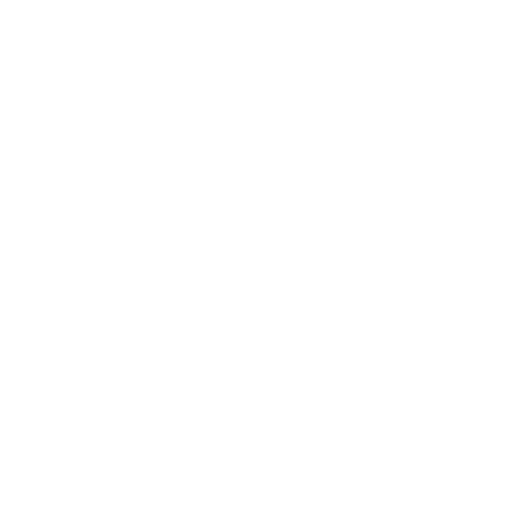
t = 0.00 s
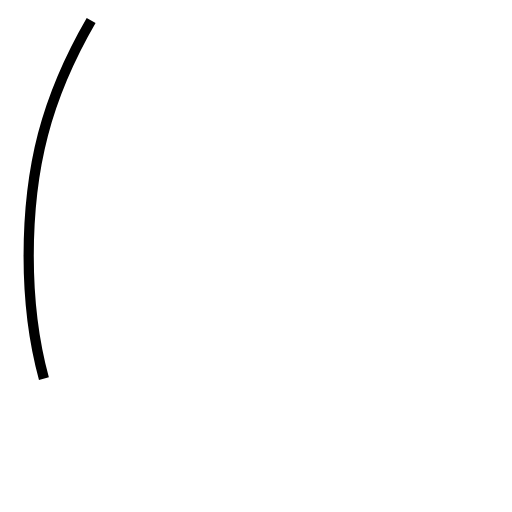
t = 1.09 s
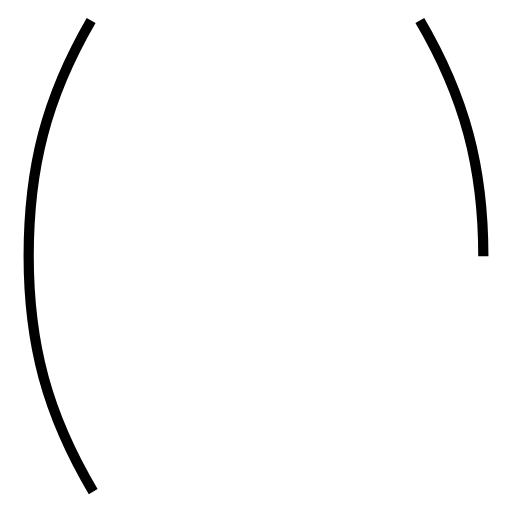
t = 2.17 s
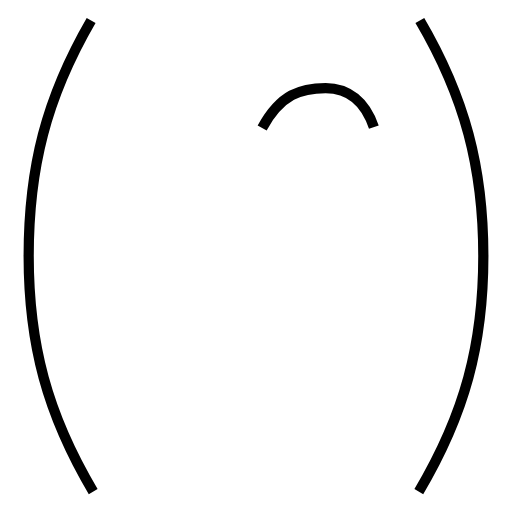
t = 3.33 s
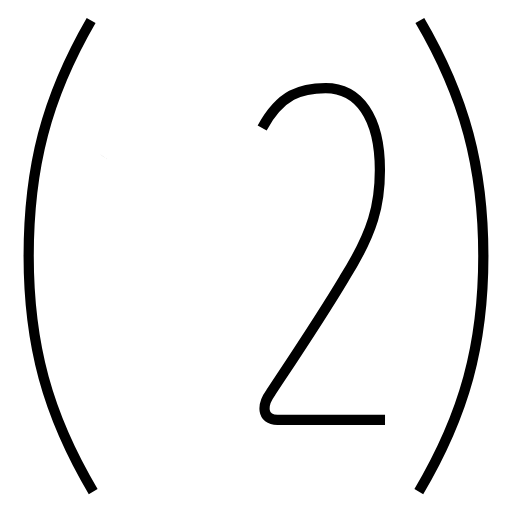
t = 4.62 s
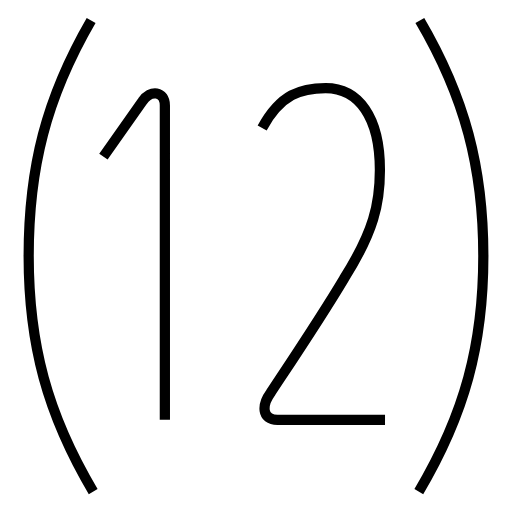
t = 5.83 s

The animated SVG that drew these frames (rendered in a browser with its animation timeline set to each time). Animation: 4 SMIL elements (animate=4); one cycle of 5.83 s.

<?xml version='1.0' encoding='utf-8'?>
<svg viewBox="0.0 -6.0 50.0 50.0" version="1.1" xmlns="http://www.w3.org/2000/svg"><rect x="-1000" y="-1000" width="2000" height="2000" stroke="white" fill="white" /><g style="fill:none;stroke:#000000;stroke-width:1"><path d="M 8.9 -42.0 C 4.5 -34.4 2.8 -27.6 2.8 -19.0 C 2.8 -10.4 4.6 -3.6 9.1 4.0 " transform="translate(0.0 38.0)" stroke-dasharray="48.27466542197335" stroke-dashoffset="48.27466542197335"><animate attributeName="stroke-dashoffset" from="48.27466542197335" to="0" dur="1.4482399626592006s" begin="0s; anim_end.end" fill="freeze" id="anim0" /></path><path d="M 41.0 -42.0 C 45.4 -34.5 47.2 -27.6 47.2 -19.0 C 47.2 -10.4 45.4 -3.6 40.9 4.0 " transform="translate(0.0 38.0)" stroke-dasharray="48.30439953283786" stroke-dashoffset="48.30439953283786"><animate attributeName="stroke-dashoffset" from="48.30439953283786" to="0" dur="1.449131985985136s" begin="anim0.end" fill="freeze" id="anim1" /></path><path d="M 25.6 -31.5 C 27.4 -34.8 29.4 -35.4 31.8 -35.4 C 35.0 -35.4 37.1 -32.6 37.1 -27.4 C 37.1 -24.1 36.5 -21.4 33.6 -16.8 C 31.1 -12.6 26.9 -6.4 26.4 -5.6 C 25.6 -4.5 25.5 -3.0 27.1 -3.0 L 37.6 -3.0 " transform="translate(0.0 38.0)" stroke-dasharray="57.24710468819107" stroke-dashoffset="57.24710468819107"><animate attributeName="stroke-dashoffset" from="57.24710468819107" to="0" dur="1.717413140645732s" begin="anim1.end" fill="freeze" id="anim2" /></path><path d="M 10.1 -28.7 L 13.9 -34.1 C 14.7 -35.3 16.1 -35.1 16.1 -33.7 L 16.1 -3.0" transform="translate(0.0 38.0)" stroke-dasharray="40.5470729450055" stroke-dashoffset="40.5470729450055"><animate attributeName="stroke-dashoffset" from="40.5470729450055" to="0" dur="1.216412188350165s" begin="anim2.end" fill="freeze" id="anim_end" /></path></g></svg>
